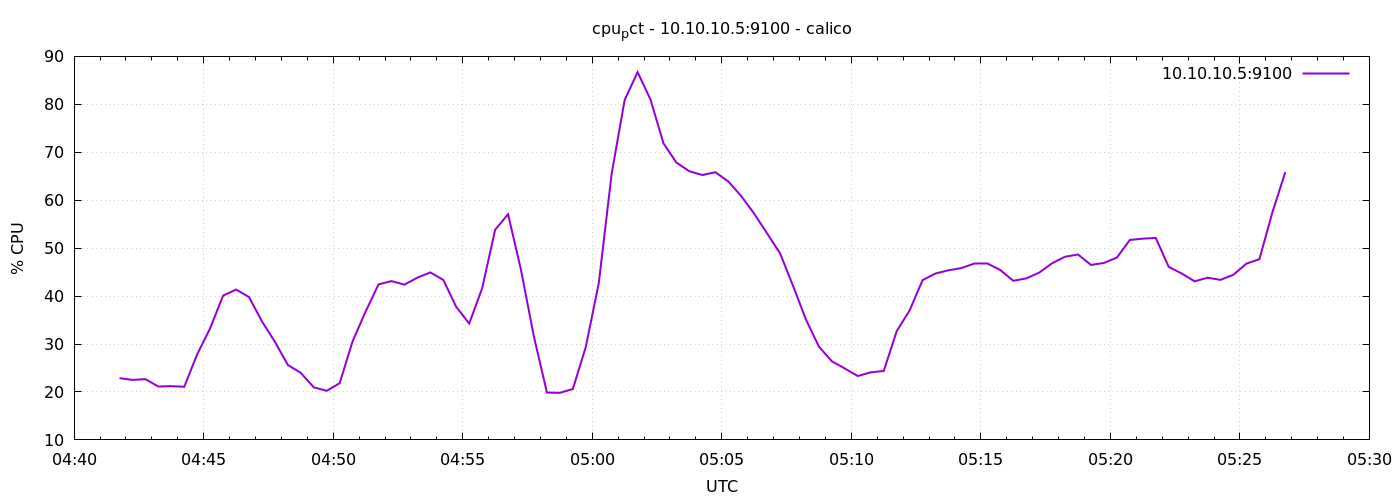

The table this chart was drawn from, first rows:
1776832905	22.890476190479525
1776832935	22.51
1776832965	22.67
1776832995	21.14
1776833025	21.21
1776833055	21.08
1776833085	27.85
1776833115	33.28
1776833145	40.1
1776833175	41.36
1776833205	39.8
1776833235	34.71
1776833265	30.47
1776833295	25.63
1776833325	23.97
1776833355	20.97
1776833385	20.24
1776833415	21.84
1776833445	30.58
1776833475	36.76
1776833505	42.44
1776833535	43.13
1776833565	42.39
1776833595	43.85
1776833625	44.93
1776833655	43.37
1776833685	37.74
1776833715	34.28
1776833745	41.64
1776833775	53.82
1776833805	57.08
1776833835	45.42
1776833865	31.47
1776833895	19.88
1776833925	19.82
1776833955	20.61
1776833985	29.4
1776834015	42.66
1776834045	65.59
1776834075	80.91
1776834105	86.71
1776834135	80.96
1776834165	71.84
1776834195	67.84
1776834225	66.03
1776834255	65.25
1776834285	65.84
1776834315	63.9
1776834345	60.85
1776834375	57.2
1776834405	53.06
1776834435	48.9
1776834465	42.13
1776834495	35.08
1776834525	29.44
1776834555	26.39
1776834585	24.89
1776834615	23.32
1776834645	24.1
1776834675	24.38
1776834705	32.67
... 30 more rows
